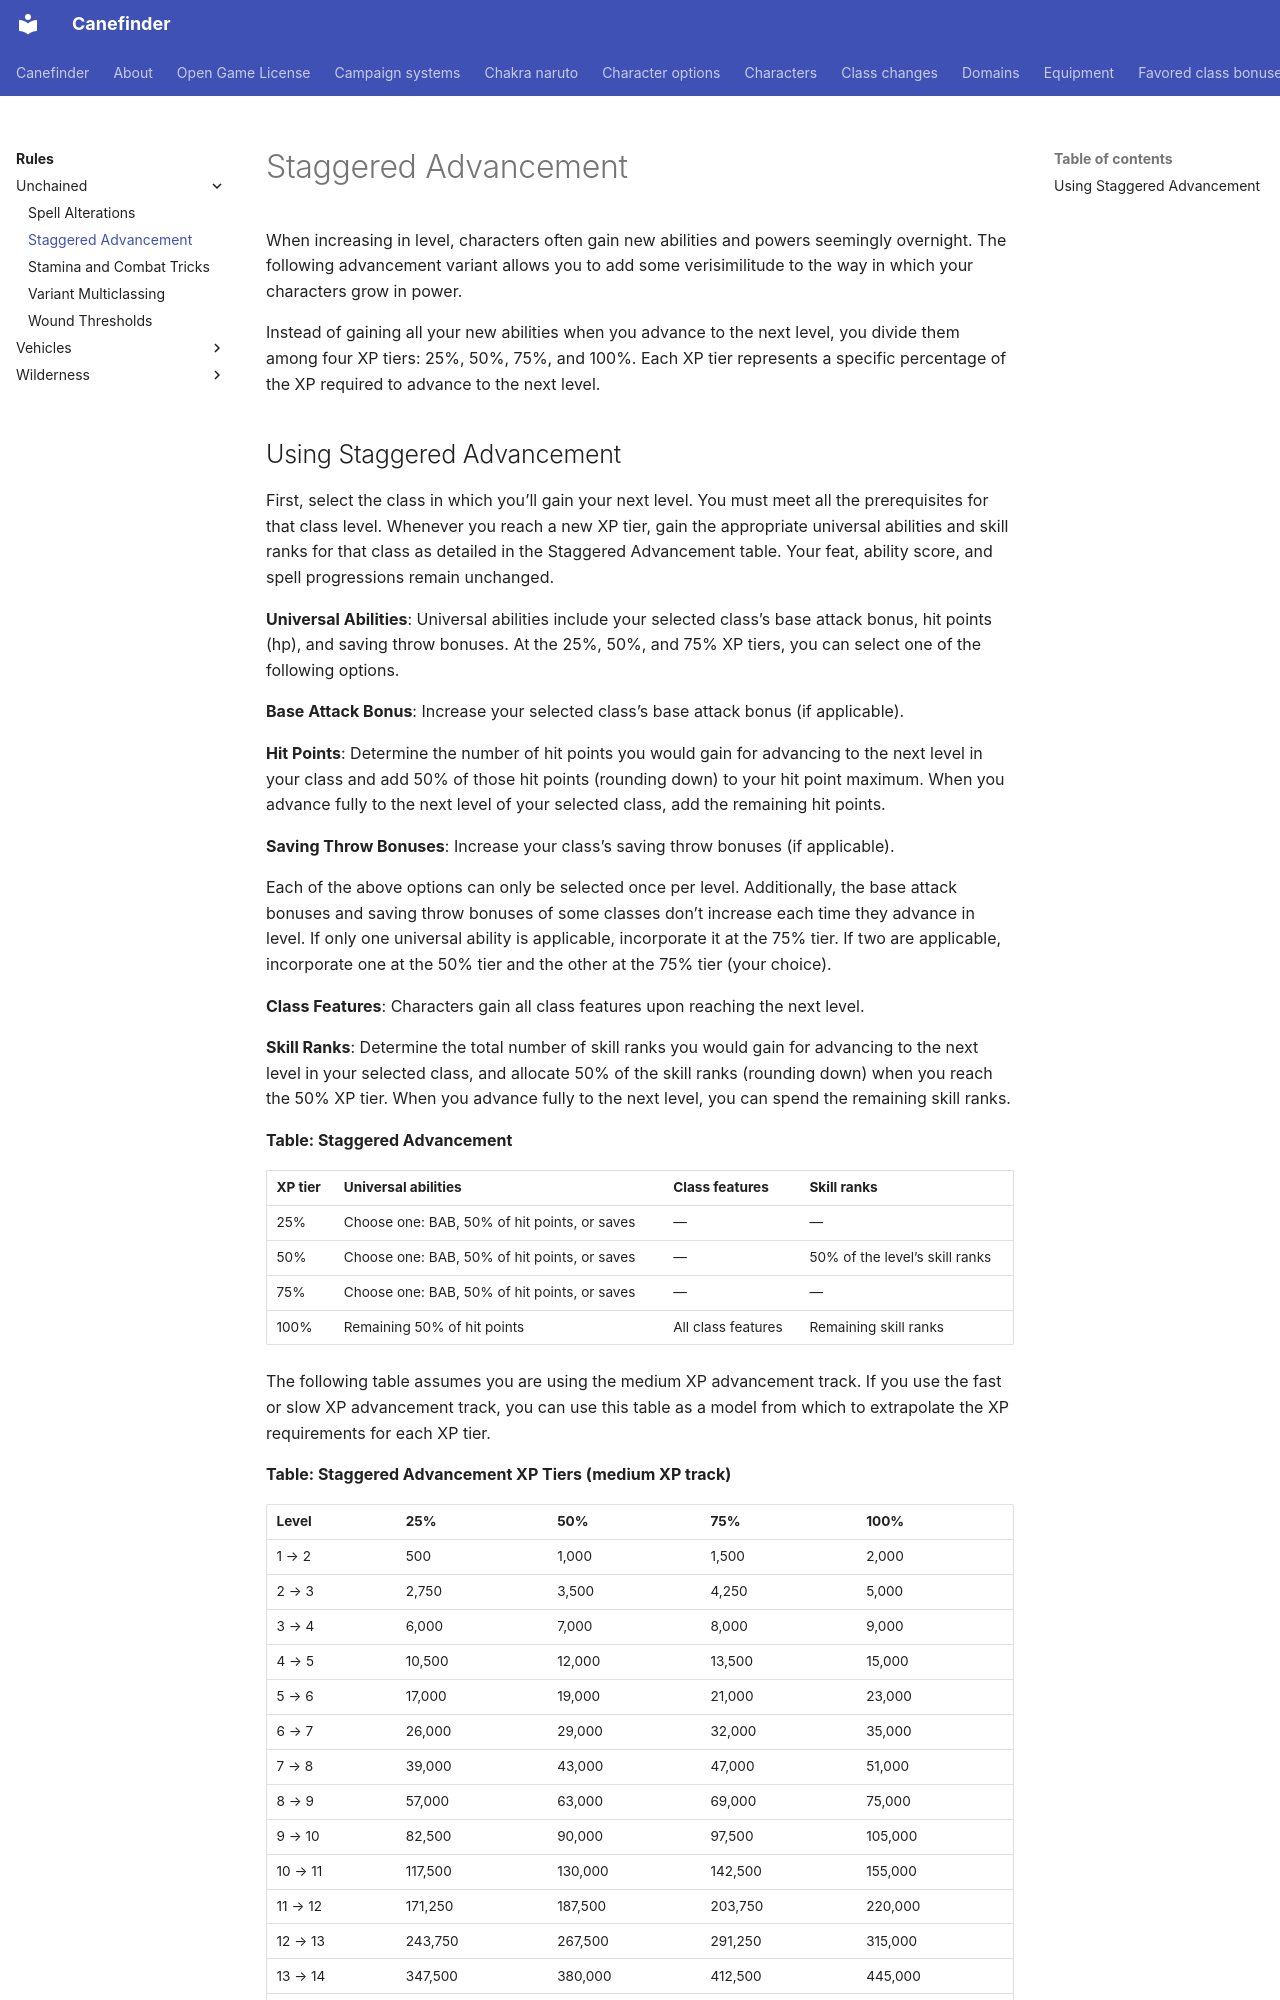

repository: canefinderhouserules/Canefinderhouserules · page: rules/unchained/staggered-advancement/index.html · generator: mkdocs

# Staggered Advancement

When increasing in level, characters often gain new abilities and powers seemingly overnight. The following advancement variant allows you to add some verisimilitude to the way in which your characters grow in power.

Instead of gaining all your new abilities when you advance to the next level, you divide them among four XP tiers: 25%, 50%, 75%, and 100%. Each XP tier represents a specific percentage of the XP required to advance to the next level.
